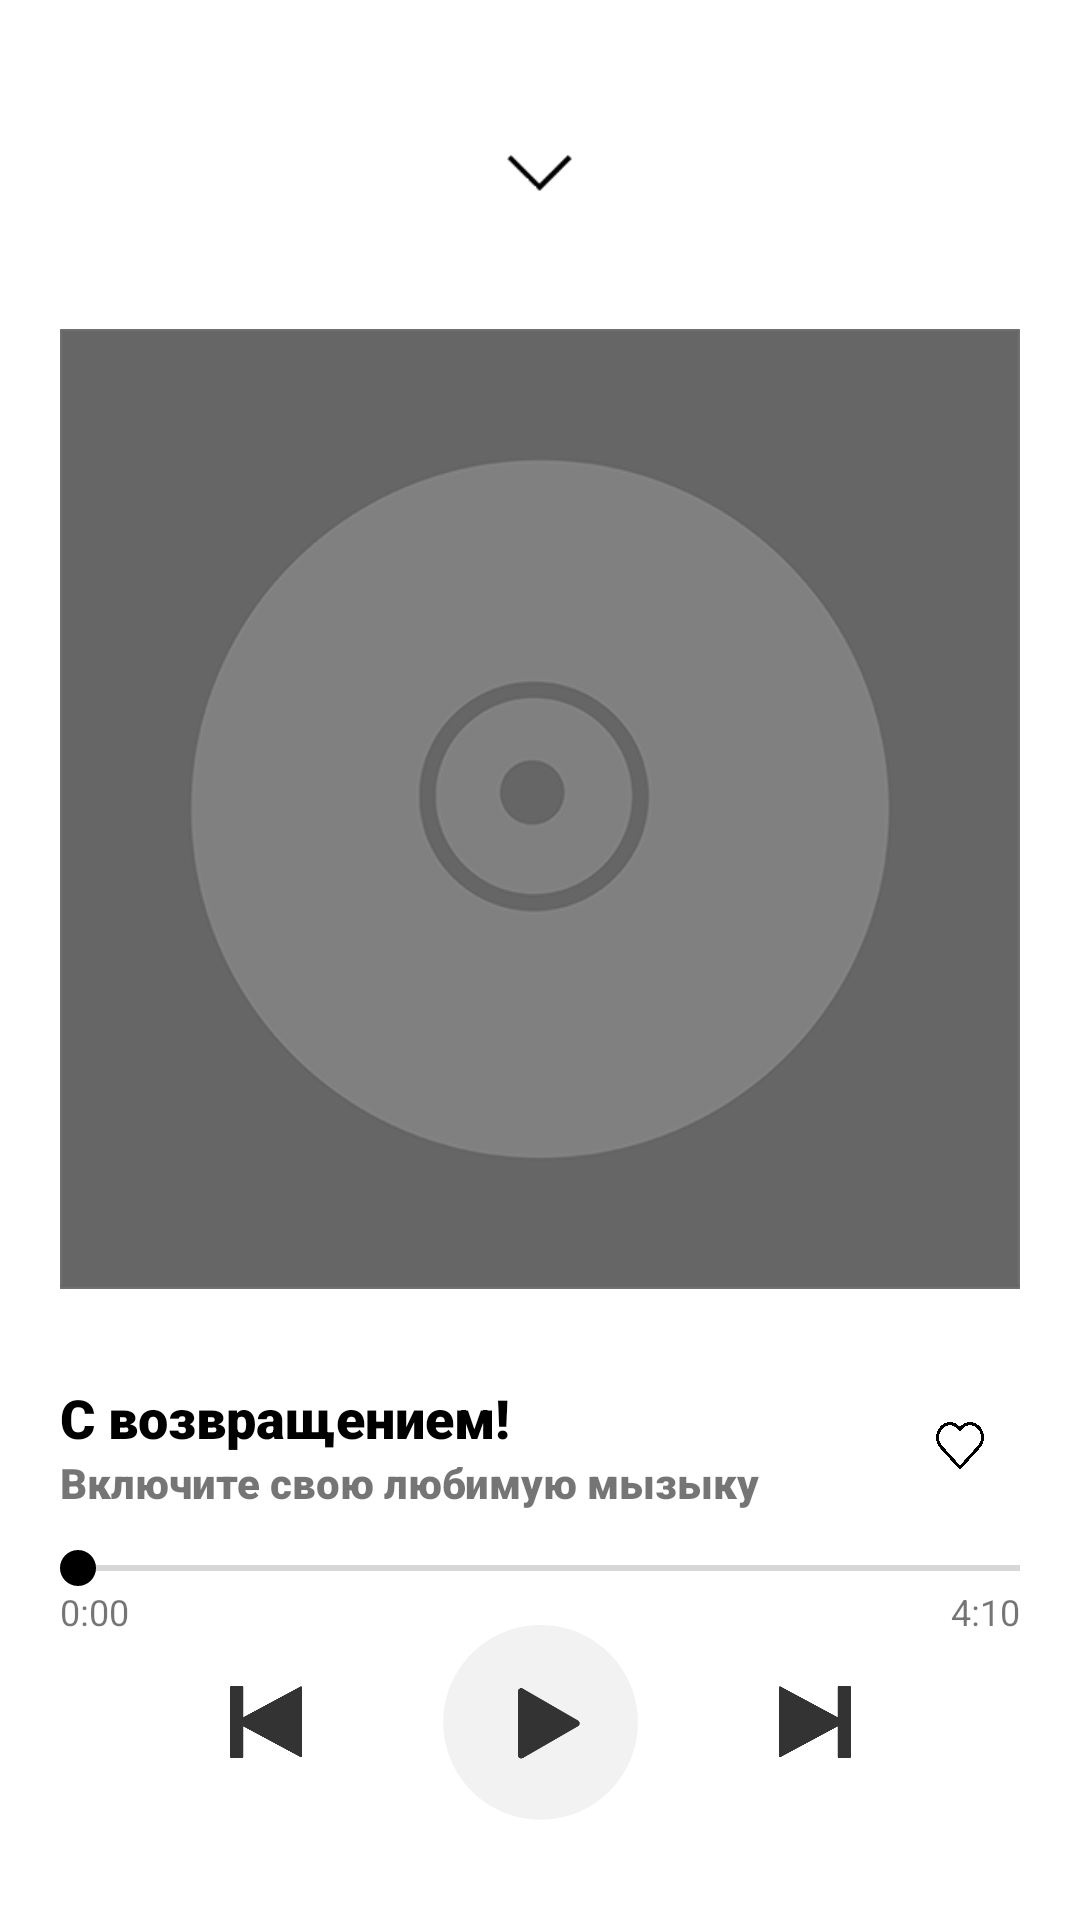

Android layout source for this screen:
<!-- AndroidManifest.xml: application theme Theme.MusicPlayer -->
<!-- res/layout/player_layout.xml -->
<?xml version="1.0" encoding="utf-8"?>
<androidx.constraintlayout.widget.ConstraintLayout xmlns:android="http://schemas.android.com/apk/res/android"
    xmlns:app="http://schemas.android.com/apk/res-auto"
    xmlns:tools="http://schemas.android.com/tools"
    android:layout_width="match_parent"
    android:layout_height="match_parent"
    tools:context=".presentation.MainActivity">

    <androidx.constraintlayout.widget.ConstraintLayout
        android:id="@+id/playerElements"
        android:layout_width="match_parent"
        android:layout_height="wrap_content"
        app:layout_constraintBottom_toBottomOf="parent"
        app:layout_constraintTop_toTopOf="parent">

        <ImageButton
            android:id="@+id/menuButton"
            android:layout_width="48dp"
            android:layout_height="48dp"
            android:background="?selectableItemBackground"
            android:padding="13dp"
            android:scaleType="fitCenter"
            android:src="@drawable/close_icon"
            app:layout_constraintEnd_toEndOf="@+id/albumCover"
            app:layout_constraintStart_toStartOf="@+id/albumCover"
            app:layout_constraintTop_toTopOf="parent"
            tools:ignore="ContentDescription,MissingConstraints" />

        <ImageView
            android:id="@+id/albumCover"
            android:layout_width="320dp"
            android:layout_height="320dp"
            android:layout_marginStart="14dp"
            android:layout_marginTop="28dp"
            android:layout_marginEnd="14dp"
            android:src="@drawable/placeholder"
            app:layout_constraintEnd_toEndOf="parent"
            app:layout_constraintStart_toStartOf="parent"
            app:layout_constraintTop_toBottomOf="@+id/menuButton"
            tools:ignore="ContentDescription" />

        <TextView
            android:id="@+id/songName"
            android:layout_width="wrap_content"
            android:layout_height="wrap_content"
            android:layout_gravity="start"
            android:fontFamily="sans-serif-black"
            android:text="@string/greeting"
            android:textColor="@color/text_color_selector"
            android:textSize="18dp"
            app:layout_constraintBottom_toBottomOf="parent"
            app:layout_constraintStart_toStartOf="@+id/albumCover"
            app:layout_constraintTop_toBottomOf="@+id/albumCover"
            app:layout_constraintVertical_bias="0.20"
            tools:ignore="SpUsage" />

        <TextView
            android:id="@+id/performerText"
            android:layout_width="wrap_content"
            android:layout_height="wrap_content"
            android:layout_gravity="start"
            android:fontFamily="sans-serif-black"
            android:text="@string/greeting2"
            android:textSize="14dp"
            app:layout_constraintStart_toStartOf="@+id/albumCover"
            app:layout_constraintTop_toBottomOf="@+id/songName"
            tools:ignore="SpUsage" />

        <SeekBar
            android:id="@+id/seekBar"
            android:layout_width="0dp"
            android:layout_height="wrap_content"
            android:layout_marginTop="10dp"
            android:paddingStart="0dp"
            android:paddingEnd="0dp"
            android:progressTint="@color/text_color_selector"
            android:thumbOffset="3dp"
            android:thumbTint="@color/text_color_selector"
            app:layout_constraintEnd_toEndOf="@+id/albumCover"
            app:layout_constraintStart_toStartOf="@+id/albumCover"
            app:layout_constraintTop_toBottomOf="@+id/performerText"
            tools:ignore="RtlSymmetry" />

        <TextView
            android:id="@+id/timeCurrent"
            android:layout_width="wrap_content"
            android:layout_height="wrap_content"
            android:layout_marginTop="-3dp"
            android:text="@string/_0_00"
            android:textSize="12dp"
            app:layout_constraintStart_toStartOf="@+id/seekBar"
            app:layout_constraintTop_toBottomOf="@+id/seekBar"
            tools:ignore="SpUsage" />

        <TextView
            android:id="@+id/timeFull"
            android:layout_width="wrap_content"
            android:layout_height="wrap_content"
            android:layout_marginTop="-3dp"
            android:text="@string/_4_10"
            android:textSize="12dp"
            app:layout_constraintEnd_toEndOf="@+id/seekBar"
            app:layout_constraintTop_toBottomOf="@+id/seekBar"
            tools:ignore="SpUsage" />

        <ImageButton
            android:id="@+id/previousButton"
            android:layout_width="48dp"
            android:layout_height="48dp"
            android:layout_marginEnd="35dp"
            android:background="?selectableItemBackground"
            android:padding="12dp"
            android:scaleType="fitXY"
            android:src="@drawable/next_icon"
            app:layout_constraintBottom_toBottomOf="@+id/playButton"
            app:layout_constraintEnd_toStartOf="@+id/playButton"
            app:layout_constraintTop_toTopOf="@+id/playButton"
            tools:ignore="ContentDescription" />

        <ImageView
            android:id="@+id/playButton"
            android:layout_width="65dp"
            android:layout_height="65dp"
            android:layout_marginTop="10dp"
            android:src="@drawable/play_icon"
            app:layout_constraintEnd_toEndOf="parent"
            app:layout_constraintStart_toStartOf="parent"
            app:layout_constraintTop_toBottomOf="@+id/seekBar"
            tools:ignore="ContentDescription" />

        <ImageButton
            android:id="@+id/nextButton"
            android:layout_width="48dp"
            android:layout_height="48dp"
            android:layout_marginStart="35dp"
            android:background="?selectableItemBackground"
            android:padding="12dp"
            android:scaleType="fitXY"
            android:scaleX="-1"
            android:src="@drawable/next_icon"
            app:layout_constraintBottom_toBottomOf="@+id/playButton"
            app:layout_constraintStart_toEndOf="@+id/playButton"
            app:layout_constraintTop_toTopOf="@+id/playButton"
            tools:ignore="ContentDescription" />

        <ImageButton
            android:id="@+id/likeButton"
            android:layout_width="40dp"
            android:layout_height="40dp"
            android:background="?selectableItemBackground"
            android:padding="12dp"
            android:scaleType="fitXY"
            android:src="@drawable/heart"
            app:layout_constraintBottom_toBottomOf="@+id/performerText"
            app:layout_constraintEnd_toEndOf="@+id/albumCover"
            app:layout_constraintTop_toTopOf="@+id/songName"
            tools:ignore="ContentDescription" />

    </androidx.constraintlayout.widget.ConstraintLayout>

</androidx.constraintlayout.widget.ConstraintLayout>
<!-- resources referenced by this layout -->
<resources>
  <!-- drawable close_icon: png bitmap (drawable, 1983 bytes) -->
  <!-- drawable heart: png bitmap (drawable, 79836 bytes) -->
  <!-- drawable next_icon: png bitmap (drawable, 2508 bytes) -->
  <!-- drawable placeholder: png bitmap (drawable, 20437 bytes) -->
  <!-- drawable play_icon: png bitmap (drawable, 6712 bytes) -->
  <string name="_0_00">0:00</string>
  <string name="_4_10">4:10</string>
  <string name="greeting">С возвращением!</string>
  <string name="greeting2">Включите свою любимую мызыку</string>
  <style name="Theme.MusicPlayer" parent="Theme.MaterialComponents.DayNight.NoActionBar">
          
          <item name="colorPrimary">@color/yellow_100</item>
          <item name="colorPrimaryVariant">@color/purple_700</item>
          <item name="colorOnPrimary">@color/white</item>
          
          <item name="colorSecondary">@color/teal_200</item>
          <item name="colorSecondaryVariant">@color/teal_700</item>
          <item name="colorOnSecondary">@color/black</item>
          
          <item name="android:statusBarColor" tools:targetApi="l">@android:color/transparent</item>
          <item name="android:windowLightStatusBar" tools:targetApi="m">true</item>
          
          <item name="android:navigationBarColor">@android:color/transparent</item>
      </style>
  <color name="yellow_100">#FFDB4D</color>
  <color name="purple_700">#FF3700B3</color>
  <color name="white">#FFFFFFFF</color>
  <color name="teal_200">#FFDB4D</color>
  <color name="teal_700">#FF018786</color>
  <color name="black">#FF000000</color>
</resources>
